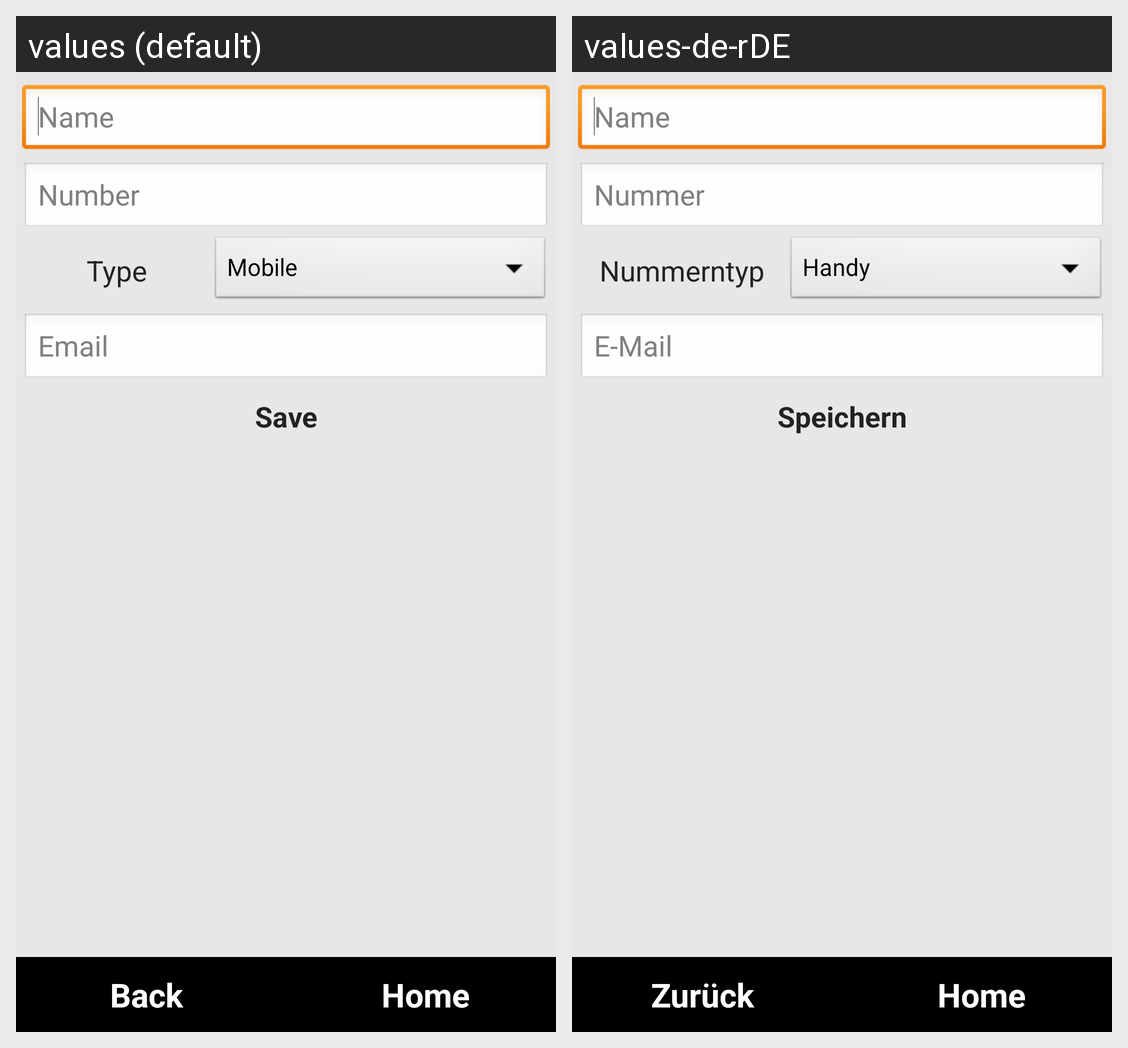

Here is an Android app screen in its default locale and in the app's own translations. Write out the translated-string differences for the strings that appear on this screen.
Android screen res/layout/savecontact.xml rendered under 2 locales, left to right: values (default), values-de-rDE. Device: Nexus 5 (rendered at 1080×1920; each locale shown at half size, 540×960, under a caption strip naming it); theme android:Theme.NoTitleBar.Fullscreen.
Strings drawn on this screen, with the default value and each locale's value (text and hints the layout hard-codes, and strings that could not be matched under every locale, appear in the picture but are not listed):

name
  values: Name
  values-de-rDE: Name

number
  values: Number
  values-de-rDE: Nummer

numberType
  values: Type
  values-de-rDE: Nummerntyp

email
  values: Email
  values-de-rDE: E-Mail

save
  values: Save
  values-de-rDE: Speichern

btnNavigationBack
  values: Back
  values-de-rDE: Zurück

btnNavigationHome
  values: Home
  values-de-rDE: Home
